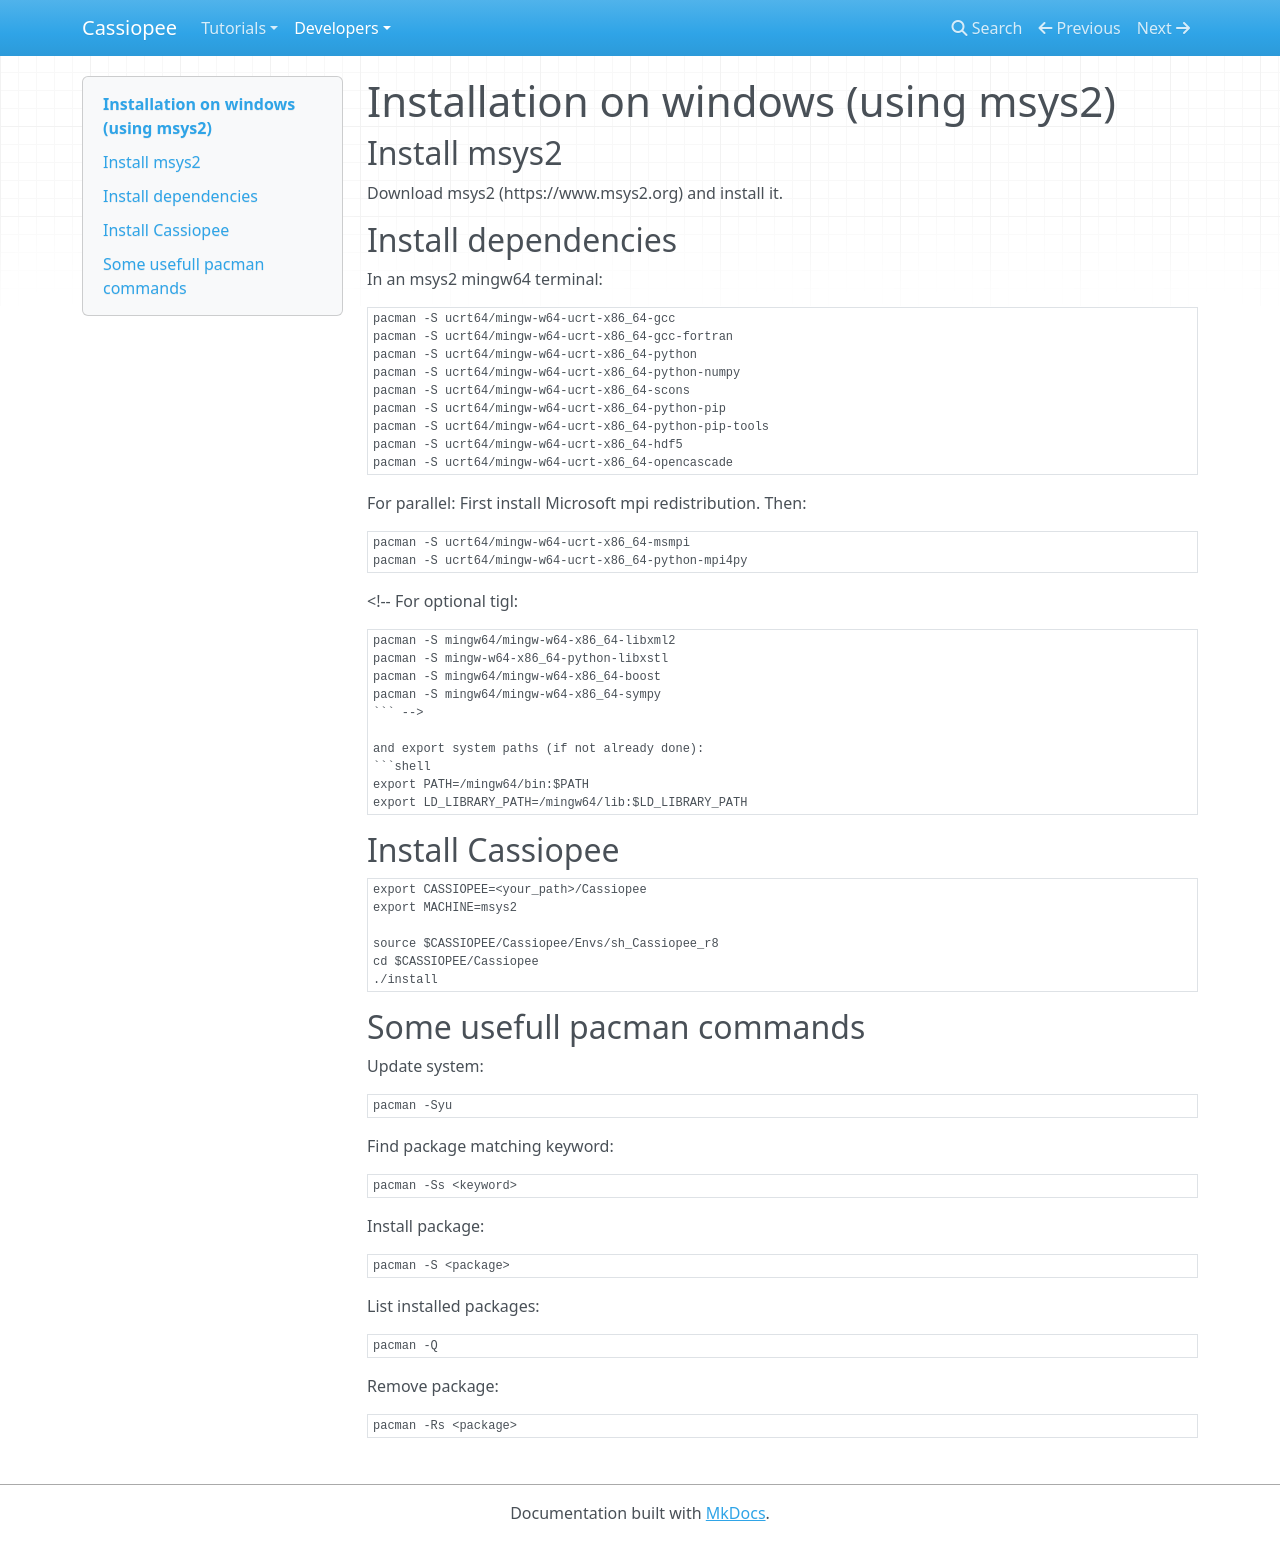

repository: nalferez/Cassiopee · page: current/developers/Install/msys2/index.html · generator: mkdocs

# Installation on windows (using msys2)

## Install msys2
Download msys2 (https://www.msys2.org)
and install it.

## Install dependencies
In an msys2 mingw64 terminal:
```shell
pacman -S ucrt64/mingw-w64-ucrt-x86_64-gcc
pacman -S ucrt64/mingw-w64-ucrt-x86_64-gcc-fortran
pacman -S ucrt64/mingw-w64-ucrt-x86_64-python
pacman -S ucrt64/mingw-w64-ucrt-x86_64-python-numpy
pacman -S ucrt64/mingw-w64-ucrt-x86_64-scons
pacman -S ucrt64/mingw-w64-ucrt-x86_64-python-pip
pacman -S ucrt64/mingw-w64-ucrt-x86_64-python-pip-tools
pacman -S ucrt64/mingw-w64-ucrt-x86_64-hdf5
pacman -S ucrt64/mingw-w64-ucrt-x86_64-opencascade
```

For parallel:
First install Microsoft mpi redistribution. Then:
```shell
pacman -S ucrt64/mingw-w64-ucrt-x86_64-msmpi
pacman -S ucrt64/mingw-w64-ucrt-x86_64-python-mpi4py
```

<!-- For optional tigl:
```shell
pacman -S mingw64/mingw-w64-x86_64-libxml2
pacman -S mingw-w64-x86_64-python-libxstl
pacman -S mingw64/mingw-w64-x86_64-boost
pacman -S mingw64/mingw-w64-x86_64-sympy
``` -->

and export system paths (if not already done):
```shell
export PATH=/mingw64/bin:$PATH
export LD_LIBRARY_PATH=/mingw64/lib:$LD_LIBRARY_PATH
```

## Install Cassiopee
```shell
export CASSIOPEE=<your_path>/Cassiopee
export MACHINE=msys2
    
source $CASSIOPEE/Cassiopee/Envs/sh_Cassiopee_r8
cd $CASSIOPEE/Cassiopee
./install
```

## Some usefull pacman commands

Update system:
```shell
pacman -Syu
```

Find package matching keyword:
```shell
pacman -Ss <keyword>
```

Install package:
```shell
pacman -S <package>
```

List installed packages:
```shell
pacman -Q
```

Remove package:
```shell
pacman -Rs <package>
```
